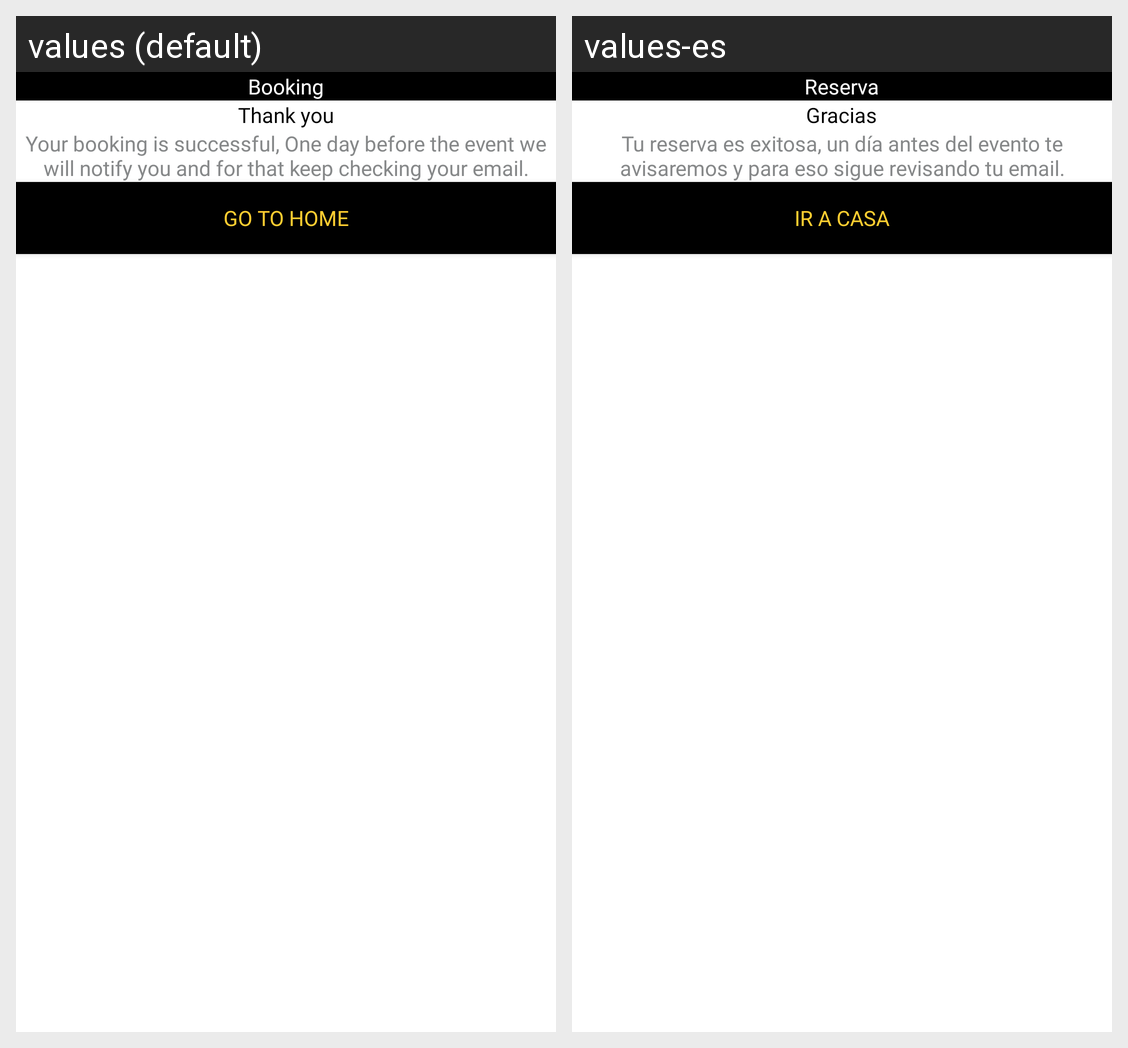

This grid shows one Android layout under two languages. Give, for every string resource on the screen, its name, the default text and each shown locale's text.
Android screen res/layout/fragment_booking_success.xml rendered under 2 locales, left to right: values (default), values-es. Device: Nexus 5 (rendered at 1080×1920; each locale shown at half size, 540×960, under a caption strip naming it); theme Theme.Quiz.
Strings drawn on this screen, with the default value and each locale's value (text and hints the layout hard-codes, and strings that could not be matched under every locale, appear in the picture but are not listed):

booking
  values: Booking
  values-es: Reserva

thank_you
  values: Thank you
  values-es: Gracias

your_booking_is_successful_one_day_before_the_event_we_will_notify_you_and_for_that_keep_checking_your_email
  values: Your booking is successful, One day before the event we will notify you and for that keep checking your email.
  values-es: Tu reserva es exitosa, un día antes del evento te avisaremos y para eso sigue revisando tu email.

go_to_home
  values: Go to Home
  values-es: Ir a casa
